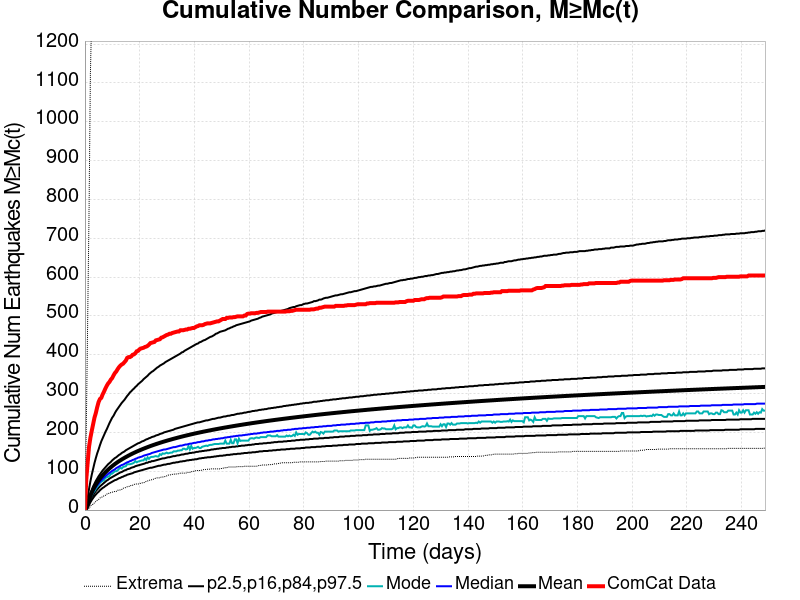

Data behind this chart, as committed beside it:
Time (days), ComCat Data, Simulation Mean, Simulation Median, Simulation Mode, Simulation Minimum, Simulation Maximum, 2.5 %-ile, 16 %-ile, 84 %-ile, 97.5 %-ile
0.0, 0.0, 0.0, 0.0, 0.0, 0.0, 0.0, 0.0, 0.0, 0.0, 0.0
0.4981, 80.0, 5.803, 5.0, 5.0, 0.0, 213.0, 1.0, 3.0, 8.0, 13.0
0.9961, 122.0, 15.38, 14.0, 13.0, 0.0, 487.0, 6.0, 10.0, 19.0, 32.0
1.494, 163.0, 26.53, 24.0, 23.0, 4.0, 766.0, 13.0, 18.0, 32.0, 54.0
1.992, 186.0, 36.54, 33.0, 32.0, 10.0, 1123, 20.0, 26.0, 43.0, 74.0
2.49, 204.0, 45.13, 41.0, 38.0, 14.0, 1280, 26.0, 33.0, 52.0, 91.0
2.988, 221.0, 52.7, 47.0, 45.0, 15.0, 1361, 31.0, 38.0, 61.0, 106.0
3.486, 238.0, 59.49, 54.0, 49.0, 19.0, 1433, 36.0, 44.0, 68.0, 121.0
3.985, 250.0, 65.62, 59.0, 55.0, 22.0, 1478, 40.0, 49.0, 75.0, 134.0
4.483, 265.0, 71.2, 64.0, 60.0, 25.0, 1516, 44.0, 53.0, 81.0, 146.0
4.981, 278.0, 76.33, 68.0, 65.0, 27.0, 1556, 47.0, 57.0, 87.0, 156.0
5.479, 286.0, 81.12, 73.0, 70.0, 31.0, 1587, 51.0, 61.0, 92.0, 167.0
5.977, 289.0, 85.55, 77.0, 73.0, 33.0, 1613, 54.0, 64.0, 97.0, 177.0
6.475, 298.0, 89.66, 80.0, 75.0, 34.0, 1634, 57.0, 67.0, 102.0, 185.0
6.973, 305.0, 93.58, 84.0, 77.0, 37.0, 1657, 59.0, 70.0, 106.0, 193.0
7.471, 313.0, 97.25, 87.0, 83.0, 38.0, 1688, 62.0, 73.0, 110.0, 201.0
7.969, 320.0, 100.7, 90.0, 84.0, 41.0, 1714, 64.0, 76.0, 114.0, 208.0
8.467, 326.0, 104.1, 93.0, 86.0, 43.0, 1732, 67.0, 78.0, 118.0, 216.0
8.965, 330.0, 107.2, 96.0, 88.0, 43.0, 1756, 69.0, 81.0, 121.0, 224.0
9.463, 336.0, 110.2, 98.0, 93.0, 45.0, 1772, 71.0, 83.0, 124.0, 231.0
9.961, 340.0, 113.2, 101.0, 94.0, 46.0, 1791, 73.0, 85.0, 128.0, 238.0
10.46, 347.0, 115.9, 103.0, 97.0, 47.0, 1814, 75.0, 87.0, 131.0, 243.0
10.96, 353.0, 118.6, 105.0, 100.0, 48.0, 1836, 77.0, 89.0, 134.0, 250.0
11.46, 357.0, 121.1, 108.0, 100.0, 48.0, 1850, 78.0, 91.0, 136.0, 256.0
11.95, 363.0, 123.5, 110.0, 102.0, 51.0, 1883, 80.0, 93.0, 139.0, 261.0
12.45, 368.0, 125.9, 112.0, 106.0, 51.0, 1932, 82.0, 95.0, 142.0, 266.0
12.95, 372.0, 128.1, 114.0, 109.0, 52.0, 1968, 83.0, 97.0, 144.0, 271.0
13.45, 375.0, 130.3, 116.0, 107.0, 53.0, 1999, 85.0, 98.0, 147.0, 276.0
13.95, 377.0, 132.4, 117.0, 111.0, 56.0, 2080, 86.0, 100.0, 149.0, 280.0
14.44, 381.0, 134.4, 119.0, 112.0, 57.0, 2116, 88.0, 102.0, 151.0, 284.0
14.94, 385.0, 136.4, 121.0, 113.0, 58.0, 2156, 89.0, 103.0, 154.0, 289.0
15.44, 392.0, 138.4, 123.0, 118.0, 60.0, 2221, 91.0, 105.0, 156.0, 294.0
15.94, 394.0, 140.3, 124.0, 118.0, 61.0, 2250, 92.0, 106.0, 158.0, 298.0
16.44, 394.0, 142.1, 126.0, 118.0, 61.0, 2279, 93.0, 107.0, 160.0, 303.0
16.93, 396.0, 143.9, 127.0, 119.0, 64.0, 2307, 94.0, 109.0, 162.0, 306.0
17.43, 400.0, 145.7, 129.0, 120.0, 64.0, 2321, 95.0, 110.0, 164.0, 310.0
17.93, 401.0, 147.4, 130.0, 122.0, 66.0, 2344, 97.0, 111.0, 166.0, 313.0
18.43, 404.0, 149, 132.0, 126.0, 67.0, 2367, 98.0, 113.0, 168.0, 317.0
18.93, 409.0, 150.6, 133.0, 123.0, 67.0, 2377, 99.0, 114.0, 170.0, 320.0
19.42, 410.0, 152.2, 135.0, 125.0, 67.0, 2387, 100.0, 115.0, 172.0, 324.0
19.92, 414.0, 153.7, 136.0, 126.0, 68.0, 2408, 101.0, 116.0, 173.0, 327.0
20.42, 416.0, 155.1, 137.0, 127.0, 69.0, 2420, 102.0, 117.0, 175.0, 330.0
20.92, 417.0, 156.6, 138.0, 128.0, 70.0, 2433, 103.0, 118.0, 177.0, 333.0
21.42, 418.0, 158, 140.0, 128.0, 70.0, 2446, 104.0, 119.0, 178.0, 337.0
21.91, 420.0, 159.4, 141.0, 133.0, 72.0, 2458, 105.0, 120.0, 180.0, 340.0
22.41, 421.0, 160.8, 142.0, 129.0, 74.0, 2472, 106.0, 122.0, 182.0, 343.0
22.91, 423.0, 162.2, 143.0, 136.0, 75.0, 2480, 107.0, 122.0, 183.0, 346.0
23.41, 426.0, 163.5, 144.0, 132.0, 76.0, 2489, 108.0, 124.0, 185.0, 350.0
23.91, 430.0, 164.8, 145.0, 136.0, 78.0, 2495, 109.0, 124.0, 186.0, 353.0
24.41, 431.0, 166.1, 147.0, 137.0, 78.0, 2501, 109.0, 126.0, 188.0, 356.0
24.9, 432.0, 167.3, 148.0, 137.0, 79.0, 2511, 110.0, 126.0, 189.0, 358.0
25.4, 433.0, 168.5, 149.0, 138.0, 81.0, 2520, 111.0, 127.0, 190.0, 361.0
25.9, 437.0, 169.7, 150.0, 139.0, 82.0, 2534, 112.0, 128.0, 192.0, 364.0
26.4, 438.0, 170.9, 151.0, 138.0, 83.0, 2544, 113.0, 129.0, 193.0, 367.0
26.9, 439.0, 172, 152.0, 138.0, 83.0, 2559, 114.0, 130.0, 194.0, 369.0
27.39, 440.0, 173.2, 153.0, 144.0, 83.0, 2578, 114.0, 131.0, 196.0, 372.0
27.89, 444.0, 174.3, 154.0, 142.0, 85.0, 2589, 115.0, 132.0, 197.0, 374.0
28.39, 445.0, 175.4, 155.0, 146.0, 85.0, 2607, 116.0, 133.0, 198.0, 376.0
28.89, 447.0, 176.4, 156.0, 145.0, 85.0, 2622, 117.0, 133.0, 200.0, 378.0
29.39, 449.0, 177.5, 156.0, 146.0, 87.0, 2628, 117.0, 134.0, 201.0, 381.0
... 440 more rows
